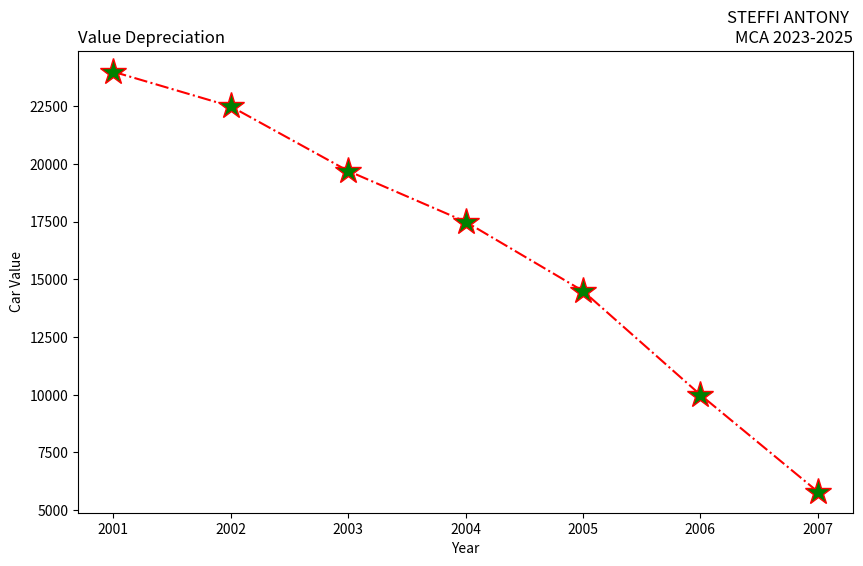

Reproduce this figure in Python. (Note: this script raises an exception after producing the figure.)
import matplotlib.pyplot as plt
years = [2001, 2002, 2003, 2004, 2005, 2006, 2007]
car_values = [24000, 22500, 19700, 17500, 14500, 10000, 5800]
plt.figure(figsize=(10,6))
plt.subplot(111)
plt.plot(years, car_values, linestyle='-.', color='red', marker='*',
markersize=20, markerfacecolor='green')
plt.title("STEFFI ANTONY \nMCA 2023-2025", loc="right")
plt.title("Value Depreciation", loc="left")
plt.xlabel("Year")
plt.ylabel("Car Value")
plt.savefig("./outputs/prgm1.png")
plt.show()
